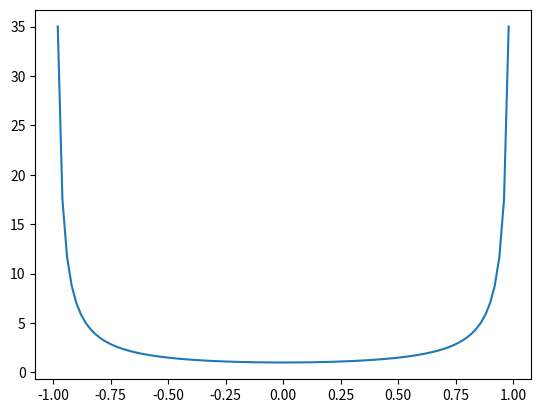

The matplotlib source for this figure:
import numpy as np
from scipy.integrate import quad


class Posterior:
    def __init__(self,posterior=None,lam=10**(-1)):
        self.posterior = posterior
        self.lam = lam
        self.distr = {
            "jeffrey":self.jeffreys,
            "PC":lambda x,n,T1,T2: self.PC(x,n,T1,T2,self.lam),
            "uniform":self.uniformprior,
            "arcsine":self.arcsine,
            "new":self.new_one,
            "fiduc_2": self.fiducial_2,
            "fiduc_infty": self.fiducial_infinity,
            "fiduc_orig_2": self.fiducial_orig_2,
            "fiduc_orig_infty": self.fiducial_orig_infinity,
            "test": self.testprior
        }

    def get_list_of_posteriors(self):
        return [
            [0,"jeffrey"],
            [1,"PC"],
            [2,"uniform"],
            [3,"arcsine"],
            [4,"new"],
            [5,"fiducial 2"],
            [6,"fiducial infinity"],
            [7,"fiducial original 2"],
            [8, "fiducial original infinity"],
            [9,"test"]
        ]

    def set_posterior(self,i,lam=10**(-1)):
        self.posterior = {
            0:"jeffrey",
            1:"PC",
            2:"uniform",
            3:"arcsine",
            4:"new",
            5:"fiduc_2",
            6:"fiduc_infty",
            7:"fiduc_orig_2",
            8:"fiduc_orig_infinity",
            9:"test"
        }[i]

    def distribution(self,rho,n,T1,T2):
        return self.distr[self.posterior](rho,n,T1,T2)

    def norm_distribution(self,rho,n,T1,T2):
        return self.distribution(rho,n,T1,T2)/self.normalization(n,T1,T2)

    def normalization(self,n,T1,T2):
        distr = self.distr[self.posterior]
        c, c_error = quad(distr, -1, 1, args=(n, T1, T2))
        return c

    def fiducial_orig_2(self, rho, n, T1, T2):
        if type(rho) == type(np.array([0.1])) and len(rho) == 1:
            rho = rho[0]
        if type(rho) == type(np.array([])):
            rho[rho <= -1] = 0
            rho[rho >= 1] = 0
        elif (rho <= (-1) or rho >= (1)):
            return 0

        temp = np.sum(T1**2)+np.sum(T2**2)*rho**2-2*np.sum(T1*T2)*rho

        S1 = np.sum((T1+T2)**2)
        S2 = np.sum((T1-T2)**2)

        return np.sqrt(temp)*(1-rho**2)**(-n/2-1)*np.exp(-1/4*(S1/(1+rho)+S2/(1-rho)))

    def fiducial_orig_infinity(self, rho, n, T1, T2):
        if type(rho) == type(np.array([0.1])) and len(rho) == 1:
            rho = rho[0]
        if type(rho) == type(np.array([])):
            rho[rho <= -1] = 0
            rho[rho >= 1] = 0
            temp1 = np.outer(np.ones(len(rho)),T1)-np.outer(rho,T2)
            temp = np.sum(np.abs(temp1),axis=1)
        else:
            if (rho <= (-1) or rho >= (1)):
                return 0
            temp = np.sum(np.abs(T1-rho*T2))


        S1 = np.sum((T1 + T2) ** 2)
        S2 = np.sum((T1 - T2) ** 2)

        return temp * (1 - rho ** 2) ** (-n / 2 - 1) * np.exp(-1 / 4 * (S1 / (1 + rho) + S2 / (1 - rho)))

    def fiducial_2(self, rho, n, T1, T2):
        if type(rho) == type(np.array([0.1])) and len(rho) == 1:
            rho = rho[0]
        if type(rho) == type(np.array([])):
            rho[rho <= -1] = 0
            rho[rho >= 1] = 0
        elif (rho <= (-1) or rho >= (1)):
            return 0
        S1 = T1+2*T2
        S2 = T1-2*T2

        return np.sqrt(S1**2*(1+rho)**(-2)+S2**2*(1-rho)**(-2))*(1-rho**2)**(-n/2)*np.exp(-1/4*(S1/(1+rho)+S2/(1-rho)))

    def fiducial_infinity(self, rho, n, T1, T2):
        if type(rho) == type(np.array([0.1])) and len(rho) == 1:
            rho = rho[0]
        temp = 1 - rho ** 2
        if type(rho) == type(np.array([])):
            rho[rho <= -1] = 0
            rho[rho >= 1] = 0
        elif (rho <= (-1) or rho >= (1)):
            return 0
        S1 = T1+2*T2
        S2 = T1-2*T2

        return (S1/(1+rho)+S2/(1-rho))*(1-rho**2)**(-n/2)*np.exp(-1/4*(S1/(1+rho)+S2/(1-rho)))


    def testprior(self, rho, n, T1, T2):
        if type(rho) == type(np.array([0.1])) and len(rho) == 1:
            rho = rho[0]
        if type(rho) == type(np.array([])):
            rho[rho <= -1] = 0
            rho[rho >= 1] = 0
        elif (rho <= (-1) or rho >= (1)):
            return 0
        temp = 1 - rho ** 2
        return rho**2*temp ** (-n / 2) * np.exp(-T1 / (2 * temp) + rho * T2 / temp)

    def uniformprior(self,rho, n, T1, T2):
        if type(rho) == type(np.array([0.1])) and len(rho) == 1:
            rho = rho[0]
        temp = 1 - rho ** 2
        if type(rho) == type(np.array([])):
            rho[rho <= -1] = 0
            rho[rho >= 1] = 0
        elif (rho <= (-1) or rho >= (1)):
            return 0
        return temp ** (-n / 2) * np.exp(-T1 / (2 * temp) + rho * T2 / temp)

    def jeffreys(self,rho, n, T1, T2):
        if type(rho) == type(np.array([0.1])) and len(rho) == 1:
            rho = rho[0]
        temp = 1 - rho ** 2
        if type(rho) == type(np.array([])):
            rho[rho <= -1] = 0
            rho[rho >= 1] = 0
        elif (rho <= (-1) or rho >= (1)):
            return 0
        return np.sqrt(1 + rho ** 2) / (temp ** (n / 2 + 1)) * np.exp(
            -T1 / (2 * temp) + rho * T2 / temp)

    def PC(self,rho, n, T1, T2, lam): ## noe galt med PC
        if type(rho) == type(np.array([0.1])) and len(rho) == 1:
            rho = rho[0]
        if type(rho) == type(np.array([])):
            rho[rho <= -1] = 0
            rho[rho >= 1] = 0
            rho[rho == 0] = lam
        elif (rho <= (-1) or rho >= (1)):
            return 0
        elif rho == 0:
            return lam
        temp = 1 - rho ** 2
        return np.abs(rho) / (temp ** (n / 2 + 1) * np.sqrt(-np.log(temp))) * \
               np.exp(-T1 / (2 * temp) + rho * T2 / temp - lam * np.sqrt(-np.log(temp)))

    def arcsine(self,rho, n, T1, T2):
        if type(rho) == type(np.array([0.1])) and len(rho) == 1:
            rho = rho[0]
        if type(rho) == type(np.array([])):
            rho[rho <= -1] = 0
            rho[rho >= 1] = 0
        elif (rho <= (-1) or rho >= (1)):
            return 0
        temp = 1 - rho ** 2
        return 1 / (temp ** (n / 2 + 1 / 2)) * np.exp(-T1 / (2 * temp) + rho * T2 / temp)

    def new_one(self, rho, n, T1, T2):
        if type(rho) == type(np.array([0.1])) and len(rho) == 1:
            rho = rho[0]
        if type(rho) == type(np.array([])):
            rho[rho <= -1] = 0
            rho[rho >= 1] = 0
        elif (rho <= (-1) or rho >= (1)):
            return 0
        temp = 1 - rho ** 2
        return 1 / (temp ** (n / 2 + 1)) * np.exp(-T1 / (2 * temp) + rho * T2 / temp)

if __name__ == "__main__":
    import matplotlib.pyplot as plt

    rhos = np.linspace(-1,1,100)

    plt.figure()
    plt.plot(rhos, np.sqrt(1+rhos**2)/(1-rhos**2))
    plt.show()









